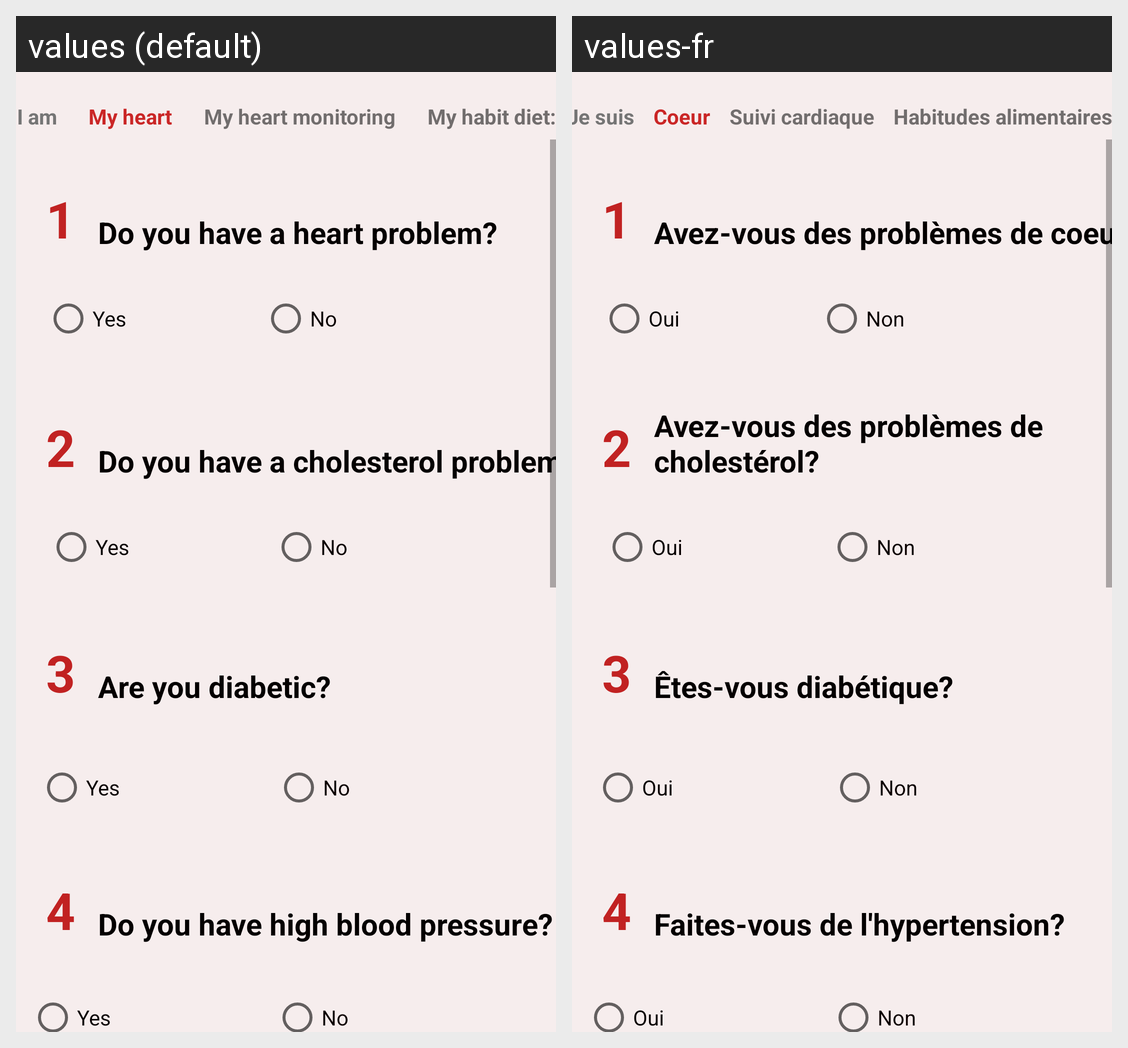

Translations of the strings shown on this Android screen, per locale in the grid:
Android screen res/layout/activity_myheart.xml rendered under 2 locales, left to right: values (default), values-fr. Device: Nexus 5 (rendered at 1080×1920; each locale shown at half size, 540×960, under a caption strip naming it); theme Theme.MyHeartTest.
Strings drawn on this screen, with the default value and each locale's value (text and hints the layout hard-codes, and strings that could not be matched under every locale, appear in the picture but are not listed):

i_am
  values: I am
  values-fr: Je suis

my_heart
  values: My heart
  values-fr: Coeur

my_heart_monitoring
  values: My heart monitoring
  values-fr: Suivi cardiaque

my_habit_diet
  values: My habit diet:
  values-fr: Habitudes alimentaires:

_1
  values: 1
  values-fr: 1  [not translated; the default value is used]

_3
  values: 3
  values-fr: 3  [not translated; the default value is used]

do_you_have_a_heart_problem
  values: Do you have a heart problem?
  values-fr: Avez-vous des problèmes de coeur?

yes
  values: Yes
  values-fr: Oui

no
  values: No
  values-fr: Non

_2
  values: 2
  values-fr: 2  [not translated; the default value is used]

are_you_diabetic
  values: Are you diabetic?
  values-fr: Êtes-vous diabétique?

do_you_have_a_cholesterol_problem
  values: Do you have a cholesterol problem?
  values-fr: Avez-vous des problèmes de cholestérol?

do_you_have_high_blood_pressure
  values: Do you have high blood pressure?
  values-fr: Faites-vous de l'hypertension?

_4
  values: 4
  values-fr: 4  [not translated; the default value is used]
